Run: headless pygame with SDL's dummy video driver; simulated clock (each Clock.tick advances the game by its frame time, no real sleeping); random seed 0; keys injected as events and as key.get_pressed() state; no mouse input.
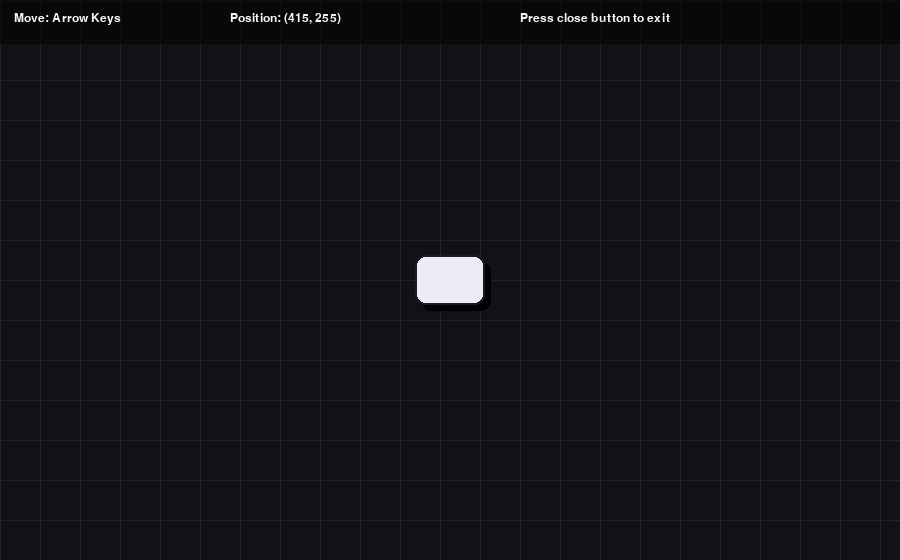
Frame 1 of 4 · flips 1–60 · no input
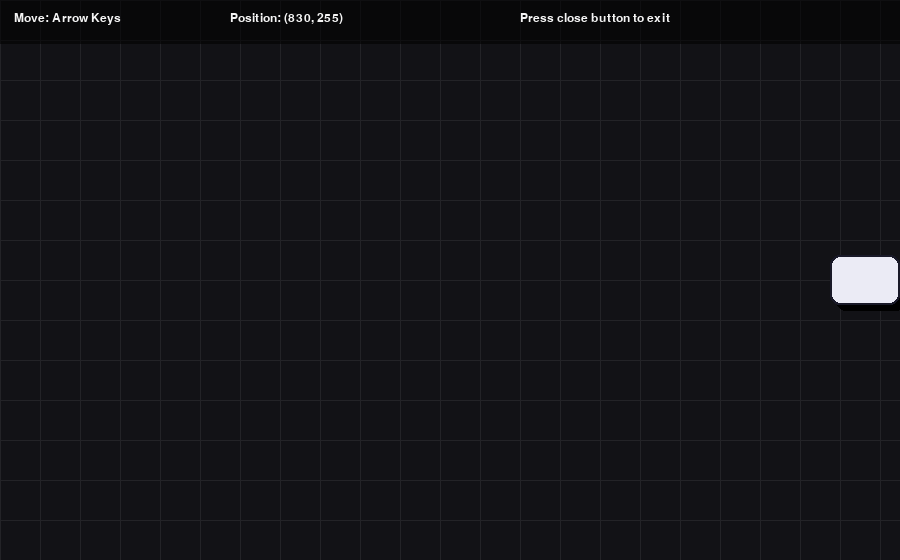
Frame 2 of 4 · flips 61–180 · tapped SPACE, RETURN · held RIGHT (→), D
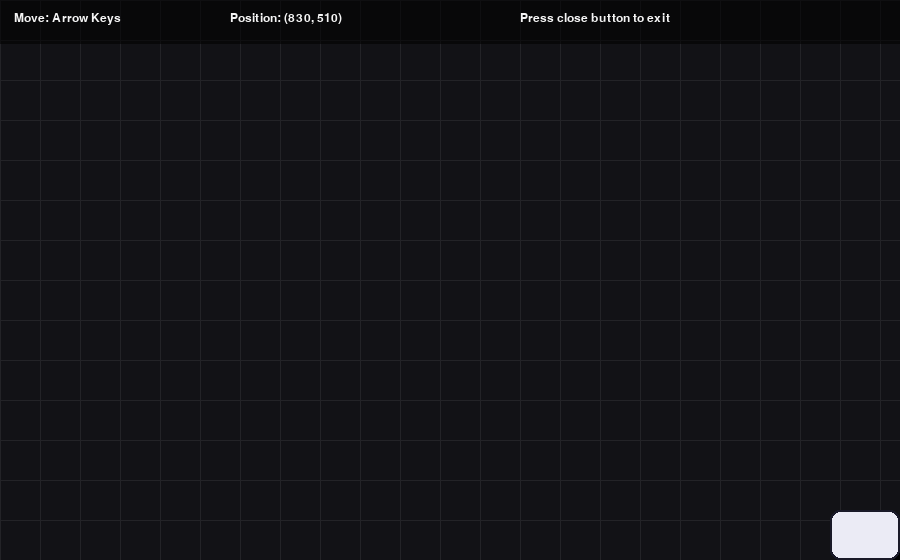
Frame 3 of 4 · flips 181–300 · held DOWN (↓), S
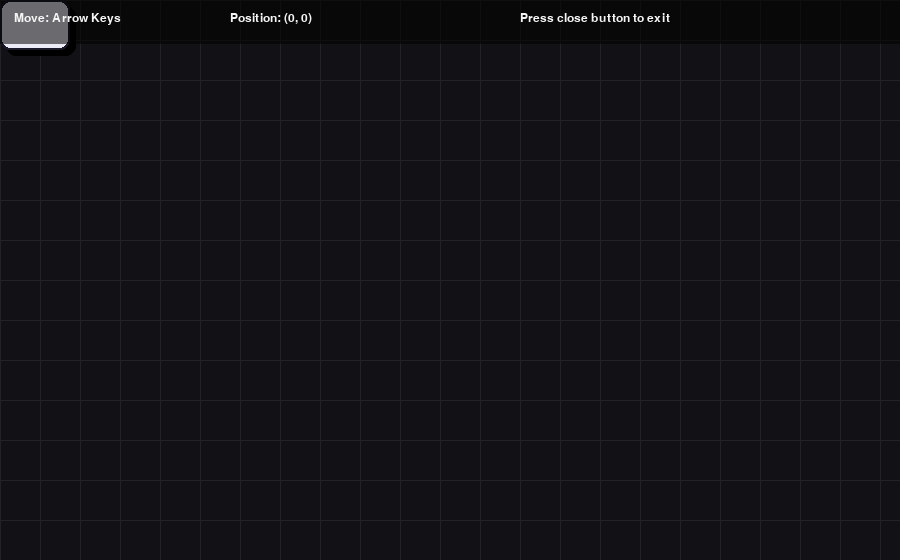
Frame 4 of 4 · flips 301–420 · held LEFT (←), A, UP (↑), W

The pygame program that drew these frames:

import sys
import pygame

pygame.init()

WIDTH, HEIGHT = 900, 560
screen = pygame.display.set_mode((WIDTH, HEIGHT))
pygame.display.set_caption("Arrow Key Rectangle")

clock = pygame.time.Clock()
font = pygame.font.SysFont("consolas", 18)

rect_w, rect_h = 70, 50
rect = pygame.Rect((WIDTH - rect_w) // 2, (HEIGHT - rect_h) // 2, rect_w, rect_h)
speed = 7


bg_color = (18, 18, 22)
rect_color = (235, 235, 245)
rect_border = (25, 25, 40)
panel_color = (0, 0, 0, 140)  
grid_line = (255, 255, 255, 18)  

def draw_soft_grid():
    grid = pygame.Surface((WIDTH, HEIGHT), pygame.SRCALPHA)
    for x in range(0, WIDTH, 40):
        pygame.draw.line(grid, grid_line, (x, 0), (x, HEIGHT))
    for y in range(0, HEIGHT, 40):
        pygame.draw.line(grid, grid_line, (0, y), (WIDTH, y))
    screen.blit(grid, (0, 0))

def draw_hud():
    hud = pygame.Surface((WIDTH, 44), pygame.SRCALPHA)
    hud.fill(panel_color)
    screen.blit(hud, (0, 0))

    t1 = font.render("Move: Arrow Keys", True, (245, 245, 245))
    t2 = font.render(f"Position: ({rect.x}, {rect.y})", True, (245, 245, 245))
    t3 = font.render("Press close button to exit", True, (245, 245, 245))

    screen.blit(t1, (14, 12))
    screen.blit(t2, (230, 12))
    screen.blit(t3, (520, 12))

running = True
while running:
    clock.tick(60)

    for event in pygame.event.get():
        if event.type == pygame.QUIT:
            running = False

    keys = pygame.key.get_pressed()
    if keys[pygame.K_LEFT]:
        rect.x -= speed
    if keys[pygame.K_RIGHT]:
        rect.x += speed
    if keys[pygame.K_UP]:
        rect.y -= speed
    if keys[pygame.K_DOWN]:
        rect.y += speed

    rect.x = max(0, min(rect.x, WIDTH - rect.w))
    rect.y = max(0, min(rect.y, HEIGHT - rect.h))

    screen.fill(bg_color)
    draw_soft_grid()

    shadow = rect.copy()
    shadow.x += 6
    shadow.y += 6
    pygame.draw.rect(screen, (0, 0, 0), shadow, border_radius=10)

    pygame.draw.rect(screen, rect_color, rect, border_radius=10)
    pygame.draw.rect(screen, rect_border, rect, width=2, border_radius=10)

    draw_hud()
    pygame.display.flip()

pygame.quit()
sys.exit()
